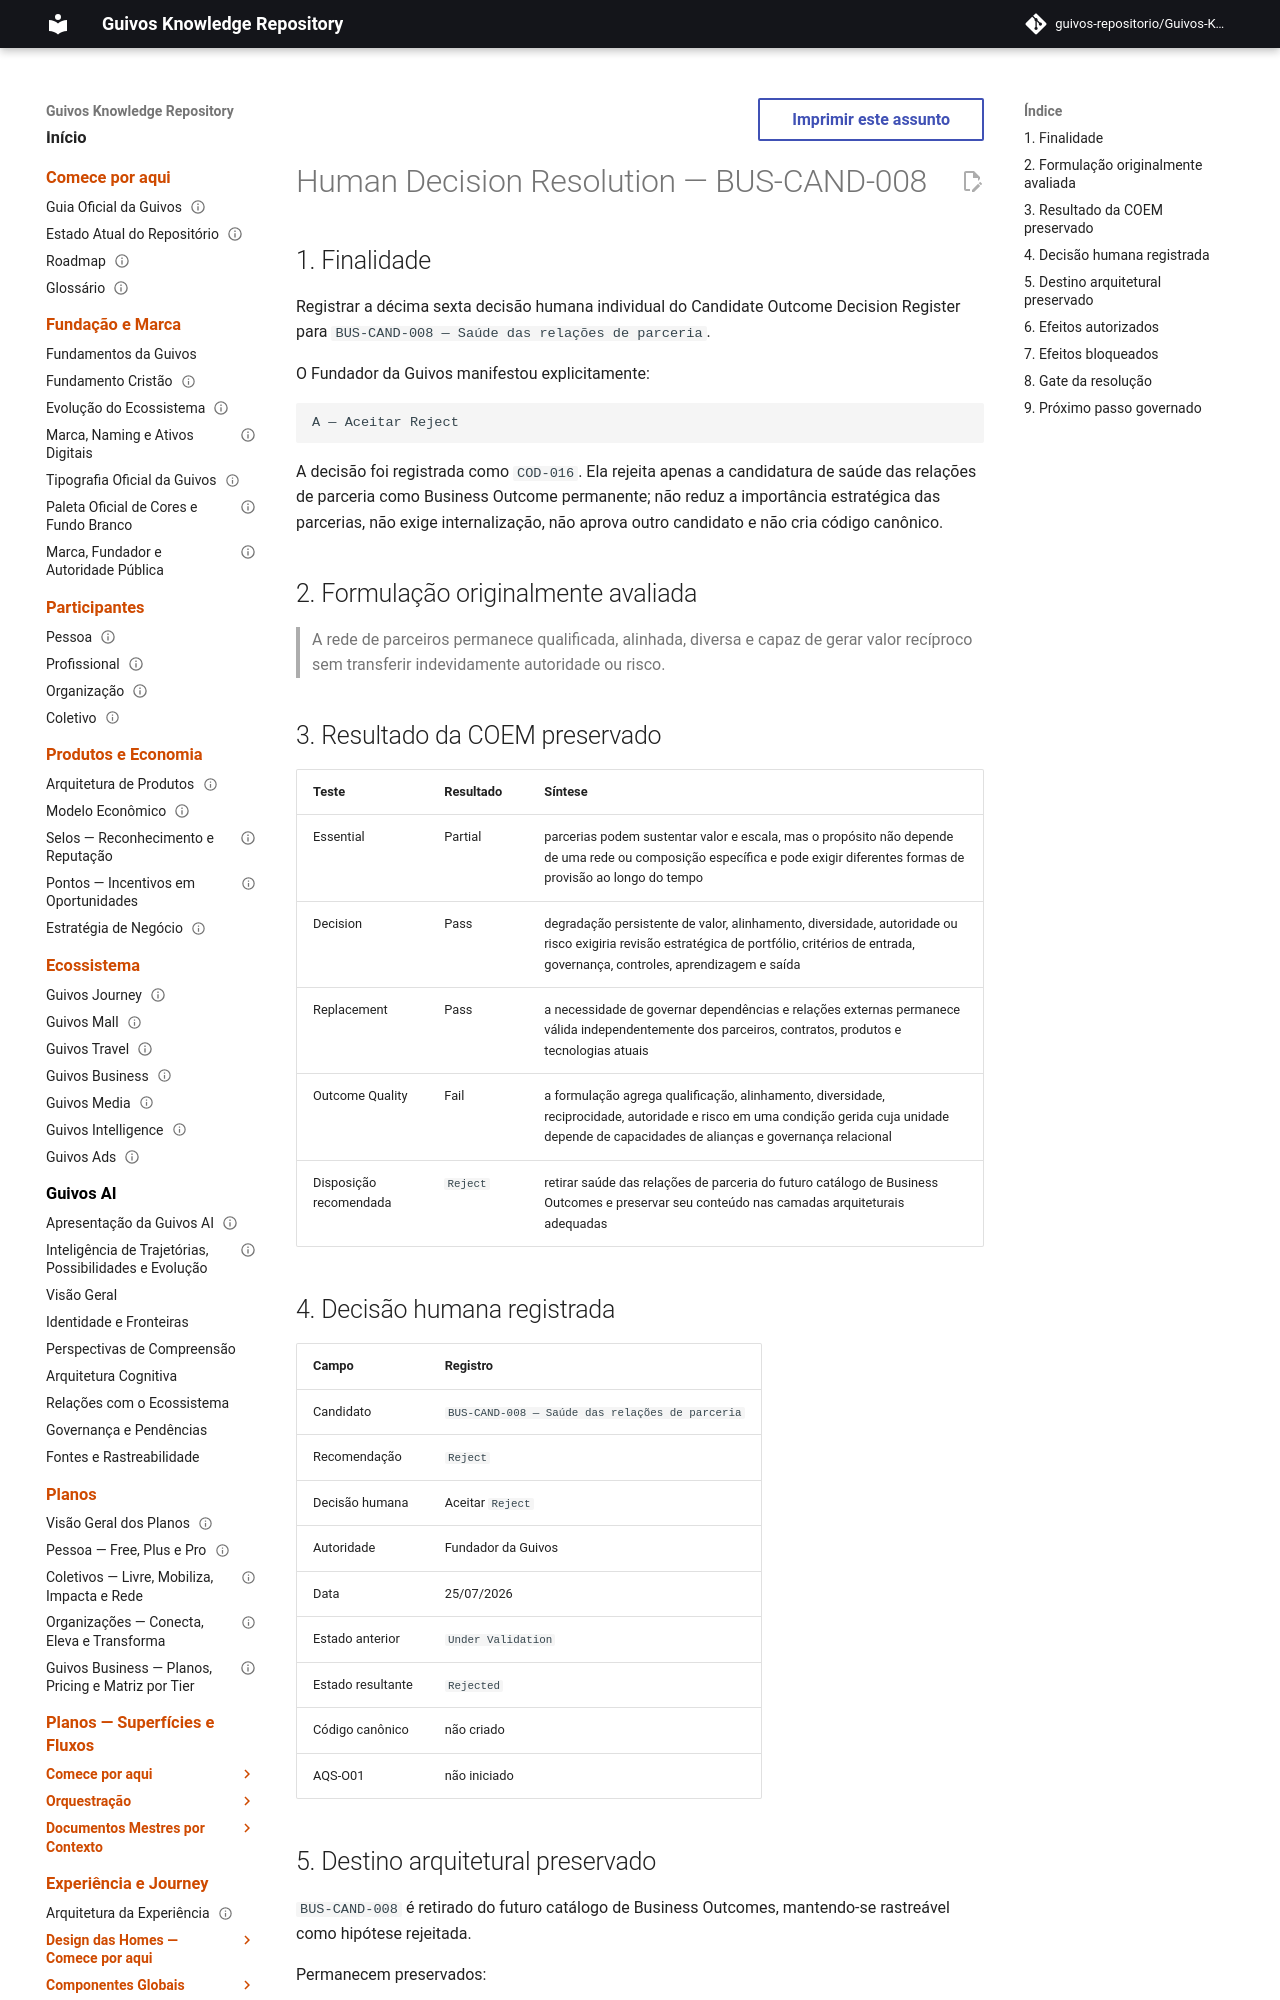

repository: guivos-repositorio/Guivos-Knowledge-Repository · page: business-architecture/strategy/candidate-outcome-decision-submission-bus-cand-008/index.html · generator: mkdocs

---
id: BA-STR-002-COD-SUB-016
title: Human Decision Resolution — BUS-CAND-008
status: resolved
version: 1.0.0
owner: Guivos Business Architecture
last_updated: 2026-07-25
parent: BA-STR-002-CODR-001
depends_on:
  - BA-STR-002-COR-001
  - BA-STR-002-COEM-001
  - BA-STR-002-EOVB-006
  - GKR-GOV-OUT-001
related:
  - RP-001-EVIDENCE
  - BUS-CAND-003
  - BUS-CAND-004
  - BUS-CAND-005
  - COD-016
  - M7.18
normative: false
---

# Human Decision Resolution — BUS-CAND-008

## 1. Finalidade

Registrar a décima sexta decisão humana individual do Candidate Outcome Decision Register para `BUS-CAND-008 — Saúde das relações de parceria`.

O Fundador da Guivos manifestou explicitamente:

```text
A — Aceitar Reject
```

A decisão foi registrada como `COD-016`. Ela rejeita apenas a candidatura de saúde das relações de parceria como Business Outcome permanente; não reduz a importância estratégica das parcerias, não exige internalização, não aprova outro candidato e não cria código canônico.

## 2. Formulação originalmente avaliada

> A rede de parceiros permanece qualificada, alinhada, diversa e capaz de gerar valor recíproco sem transferir indevidamente autoridade ou risco.

## 3. Resultado da COEM preservado

| Teste | Resultado | Síntese |
|---|---|---|
| Essential | Partial | parcerias podem sustentar valor e escala, mas o propósito não depende de uma rede ou composição específica e pode exigir diferentes formas de provisão ao longo do tempo |
| Decision | Pass | degradação persistente de valor, alinhamento, diversidade, autoridade ou risco exigiria revisão estratégica de portfólio, critérios de entrada, governança, controles, aprendizagem e saída |
| Replacement | Pass | a necessidade de governar dependências e relações externas permanece válida independentemente dos parceiros, contratos, produtos e tecnologias atuais |
| Outcome Quality | Fail | a formulação agrega qualificação, alinhamento, diversidade, reciprocidade, autoridade e risco em uma condição gerida cuja unidade depende de capacidades de alianças e governança relacional |
| Disposição recomendada | `Reject` | retirar saúde das relações de parceria do futuro catálogo de Business Outcomes e preservar seu conteúdo nas camadas arquiteturais adequadas |
